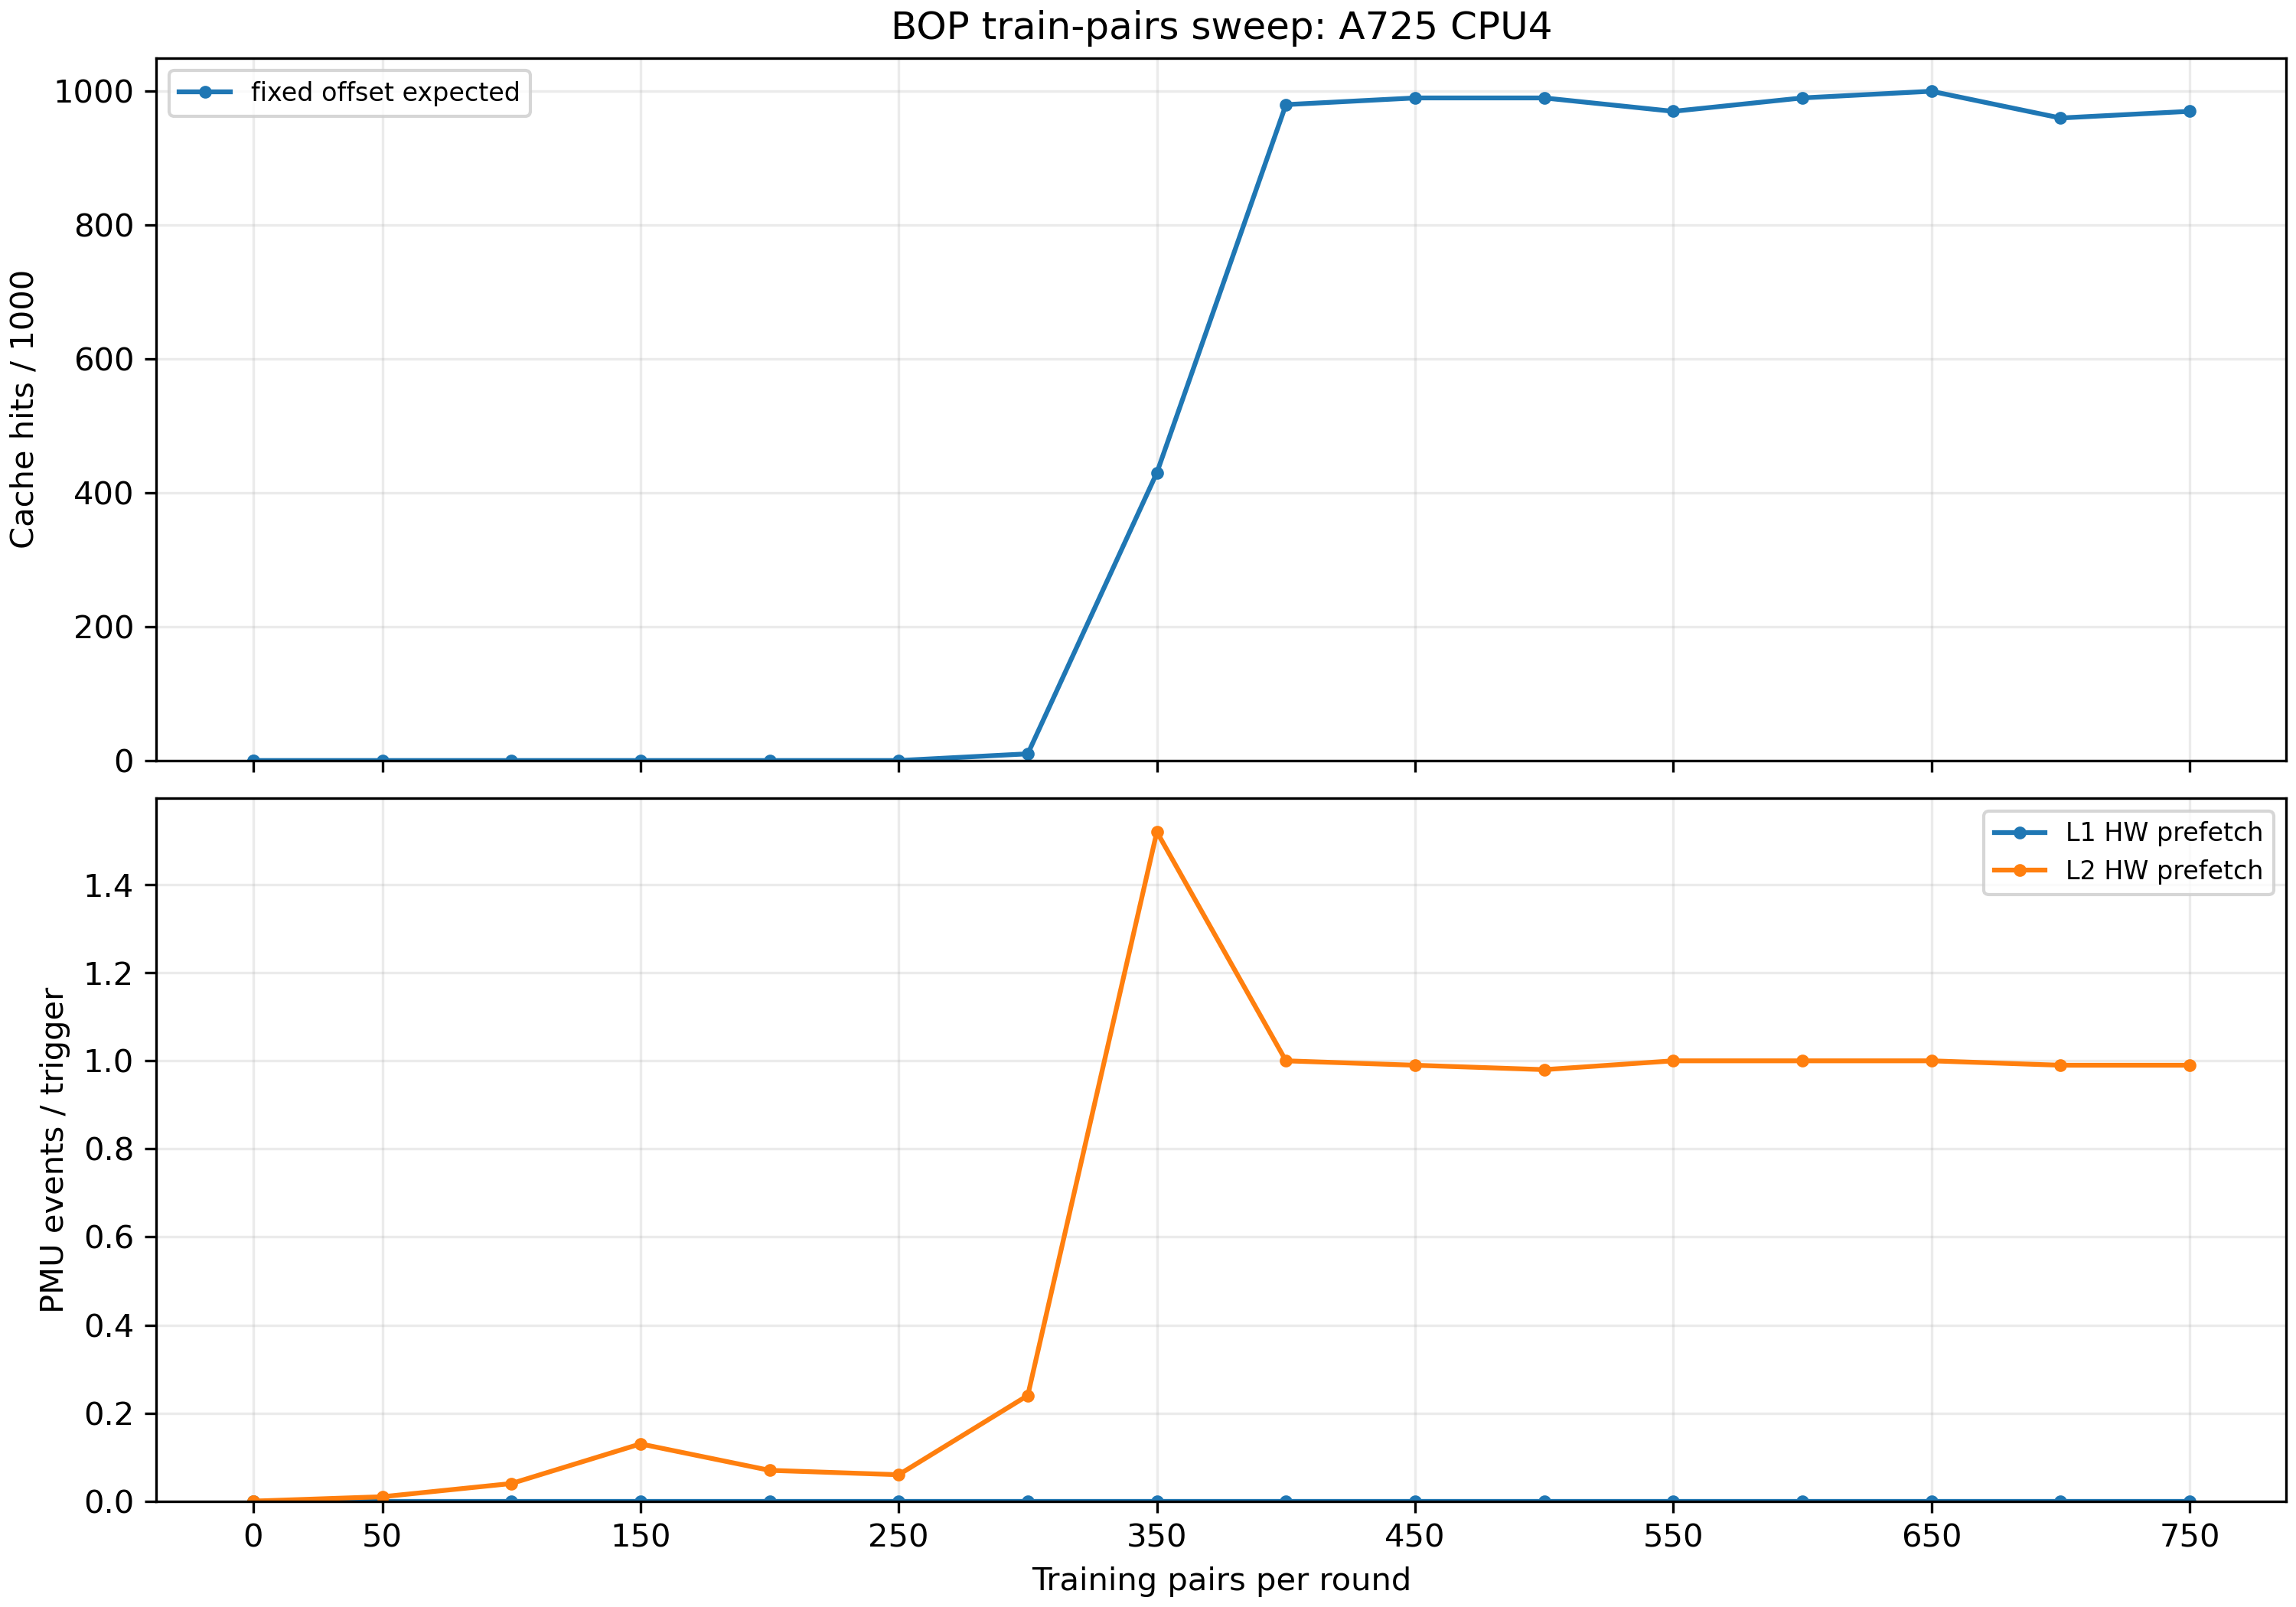

Values plotted in this chart, from the file beside it:
# BOP train-pairs sweep
train_pairs	case	hits_per_1000	avg_latency_ns	l1_per_trigger	l2_per_trigger
0	untrained	0	141.9	0.000000	0.000000
0	random_delta_control	0	163.8	0.000000	0.000000
0	fixed_offset_expected	0	161.8	0.000000	0.000000
0	untrained	10	154.1	0.000000	0.09
0	random_delta_control	0	164.2	0.000000	0.000000
0	fixed_offset_expected	0	148.6	0.000000	0.000000
50	untrained	0	165.6	0.000000	0.000000
50	random_delta_control	10	161	0.000000	0.13
50	fixed_offset_expected	0	162.6	0.000000	0.01
100	untrained	0	146.9	0.000000	0.000000
100	random_delta_control	0	151.4	0.000000	0.01
100	fixed_offset_expected	0	165	0.000000	0.04
150	untrained	0	139.5	0.000000	0.000000
150	random_delta_control	0	154.6	0.000000	0.07
150	fixed_offset_expected	0	155	0.000000	0.13
200	untrained	0	163.4	0.000000	0.000000
200	random_delta_control	0	158.6	0.000000	0.06
200	fixed_offset_expected	0	158.1	0.000000	0.07
250	untrained	0	156.8	0.000000	0.07
250	random_delta_control	0	160.6	0.000000	0.29
250	fixed_offset_expected	0	159.5	0.000000	0.06
300	untrained	10	143.7	0.000000	0.08
300	random_delta_control	0	155.5	0.000000	0.13
300	fixed_offset_expected	10	209.4	0.000000	0.24
350	untrained	0	160.8	0.000000	0.01
350	random_delta_control	0	154.1	0.000000	0.17
350	fixed_offset_expected	430	108.5	0.000000	1.52
400	untrained	0	155.8	0.000000	0.08
400	random_delta_control	0	213.4	0.000000	0.05
400	fixed_offset_expected	980	45.44	0.000000	1
450	untrained	0	161.6	0.000000	0.000000
450	random_delta_control	0	157.3	0.000000	0.08
450	fixed_offset_expected	990	44.48	0.000000	0.99
500	untrained	0	160.5	0.000000	0.000000
500	random_delta_control	0	155.2	0.000000	0.07
500	fixed_offset_expected	990	43.52	0.000000	0.98
550	untrained	0	156	0.000000	0.000000
550	random_delta_control	0	151.4	0.000000	0.06
550	fixed_offset_expected	970	46.56	0.000000	1
600	untrained	0	160.6	0.000000	0.000000
600	random_delta_control	0	172.5	0.000000	0.02
600	fixed_offset_expected	990	44.48	0.000000	1
650	untrained	0	153.3	0.000000	0.000000
650	random_delta_control	0	154.7	0.000000	0.26
650	fixed_offset_expected	1000	43.68	0.000000	1
700	untrained	0	163.5	0.000000	0.000000
700	random_delta_control	10	153.9	0.000000	0.1
700	fixed_offset_expected	960	48.32	0.000000	0.99
750	untrained	0	138.9	0.000000	0.000000
750	random_delta_control	0	144.5	0.000000	0.03
750	fixed_offset_expected	970	48.32	0.000000	0.99
